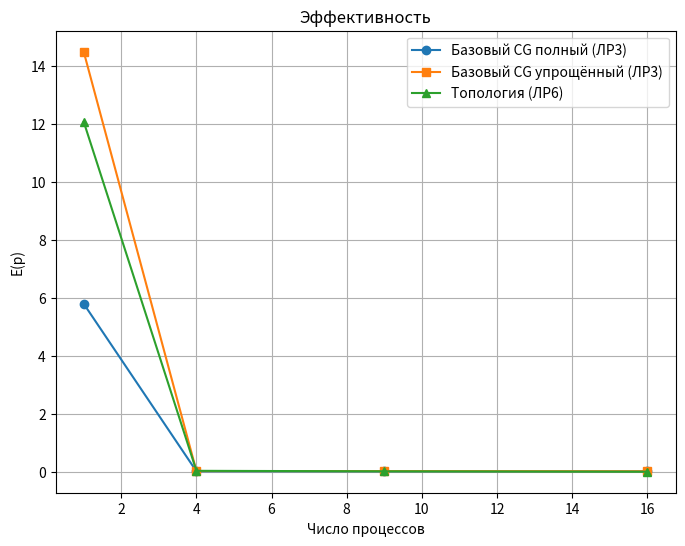
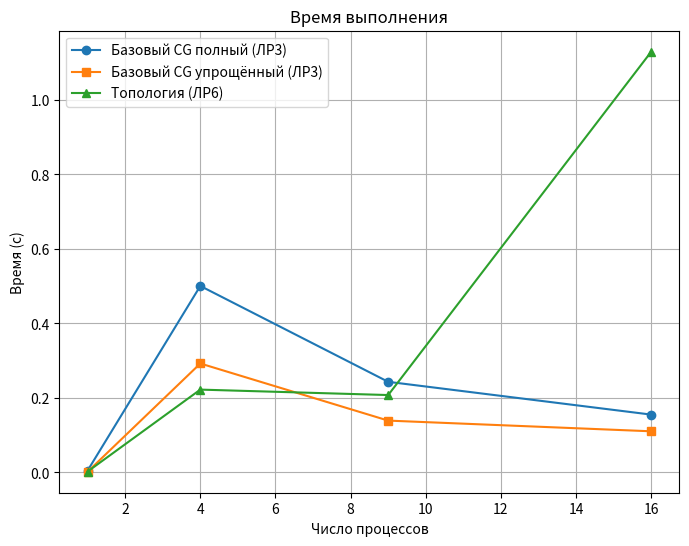
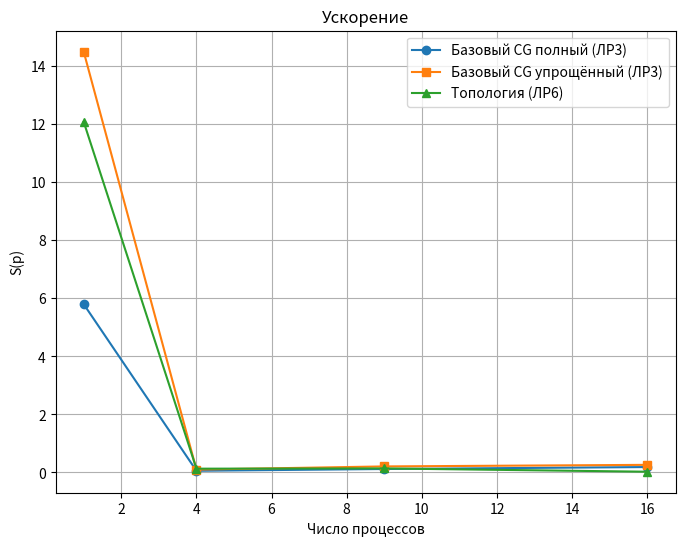

Write Python code to recreate these figures, in order.
import matplotlib.pyplot as plt

processes = [1, 4, 9, 16]
times_cart = [0.0024, 0.2224, 0.2078, 1.1293] # ЛР6
times_base_full = [0.005, 0.5006, 0.2433, 0.1553] # ЛР3 полная
times_base_simple = [0.002, 0.2925, 0.1392, 0.1105] # ЛР3 упрощённая

# Ускорение (относительно ЛР3 полной для 1 процесса: 0.0290)
speedup_base_full = [0.0290 / t for t in times_base_full]
speedup_base_simple = [0.0290 / t for t in times_base_simple]
speedup_cart = [0.0290 / t for t in times_cart]

# Эффективность
efficiency_base_full = [s / p for s, p in zip(speedup_base_full, processes)]
efficiency_base_simple = [s / p for s, p in zip(speedup_base_simple, processes)]
efficiency_cart = [s / p for s, p in zip(speedup_cart, processes)]

# 1. График эффективности
plt.figure(figsize=(8, 6))
plt.plot(processes, efficiency_base_full, 'o-', label="Базовый CG полный (ЛР3)")
plt.plot(processes, efficiency_base_simple, 's-', label="Базовый CG упрощённый (ЛР3)")
plt.plot(processes, efficiency_cart, '^-', label="Топология (ЛР6)")
plt.title('Эффективность')
plt.xlabel('Число процессов')
plt.ylabel('E(p)')
plt.legend()
plt.grid(True)
plt.savefig('efficiency.png')
plt.close()

# 2. График времени выполнения
plt.figure(figsize=(8, 6))
plt.plot(processes, times_base_full, 'o-', label="Базовый CG полный (ЛР3)")
plt.plot(processes, times_base_simple, 's-', label="Базовый CG упрощённый (ЛР3)")
plt.plot(processes, times_cart, '^-', label="Топология (ЛР6)")
plt.title('Время выполнения')
plt.xlabel('Число процессов')
plt.ylabel('Время (с)')
plt.legend()
plt.grid(True)
plt.savefig('execution_time.png')
plt.close()

# 3. График ускорения
plt.figure(figsize=(8, 6))
plt.plot(processes, speedup_base_full, 'o-', label="Базовый CG полный (ЛР3)")
plt.plot(processes, speedup_base_simple, 's-', label="Базовый CG упрощённый (ЛР3)")
plt.plot(processes, speedup_cart, '^-', label="Топология (ЛР6)")
plt.title('Ускорение')
plt.xlabel('Число процессов')
plt.ylabel('S(p)')
plt.legend()
plt.grid(True)
plt.savefig('speedup.png')
plt.close()
